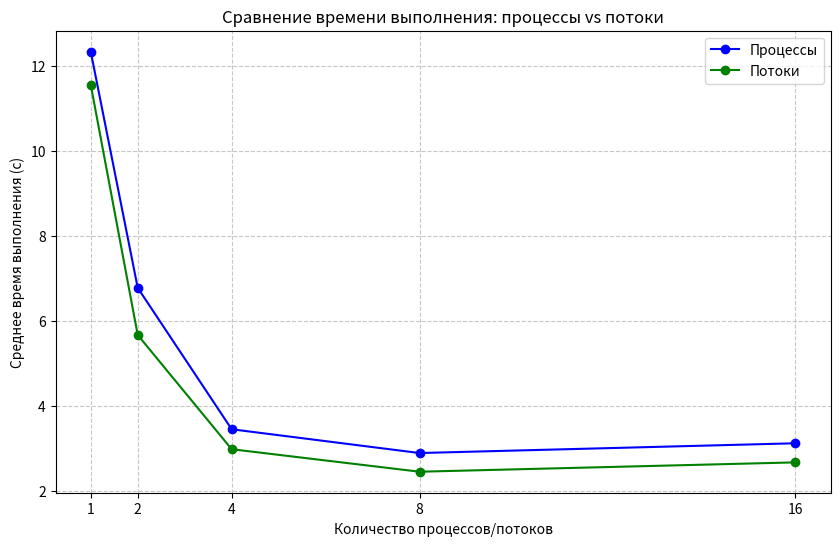

The matplotlib source for this figure:
import matplotlib.pyplot as plt

# Данные для процессов (примерные значения, замените на реальные данные из вывода программы)
process_counts = [1, 2, 4, 8, 16]
process_times = [12.34, 6.78, 3.45, 2.89, 3.12]  # Средние времена для процессов

# Данные для потоков (примерные значения, замените на реальные данные из вывода программы)
thread_counts = [1, 2, 4, 8, 16]
thread_times = [11.56, 5.67, 2.98, 2.45, 2.67]  # Средние времена для потоков

# Построение графика
plt.figure(figsize=(10, 6))
plt.plot(process_counts, process_times, marker='o', label='Процессы', color='blue')
plt.plot(thread_counts, thread_times, marker='o', label='Потоки', color='green')

# Настройка графика
plt.title('Сравнение времени выполнения: процессы vs потоки')
plt.xlabel('Количество процессов/потоков')
plt.ylabel('Среднее время выполнения (с)')
plt.xticks(process_counts)
plt.grid(True, linestyle='--', alpha=0.7)
plt.legend()

# Сохранение графика в файл и отображение
plt.savefig('comparison_plot.png', dpi=300)
plt.show()
